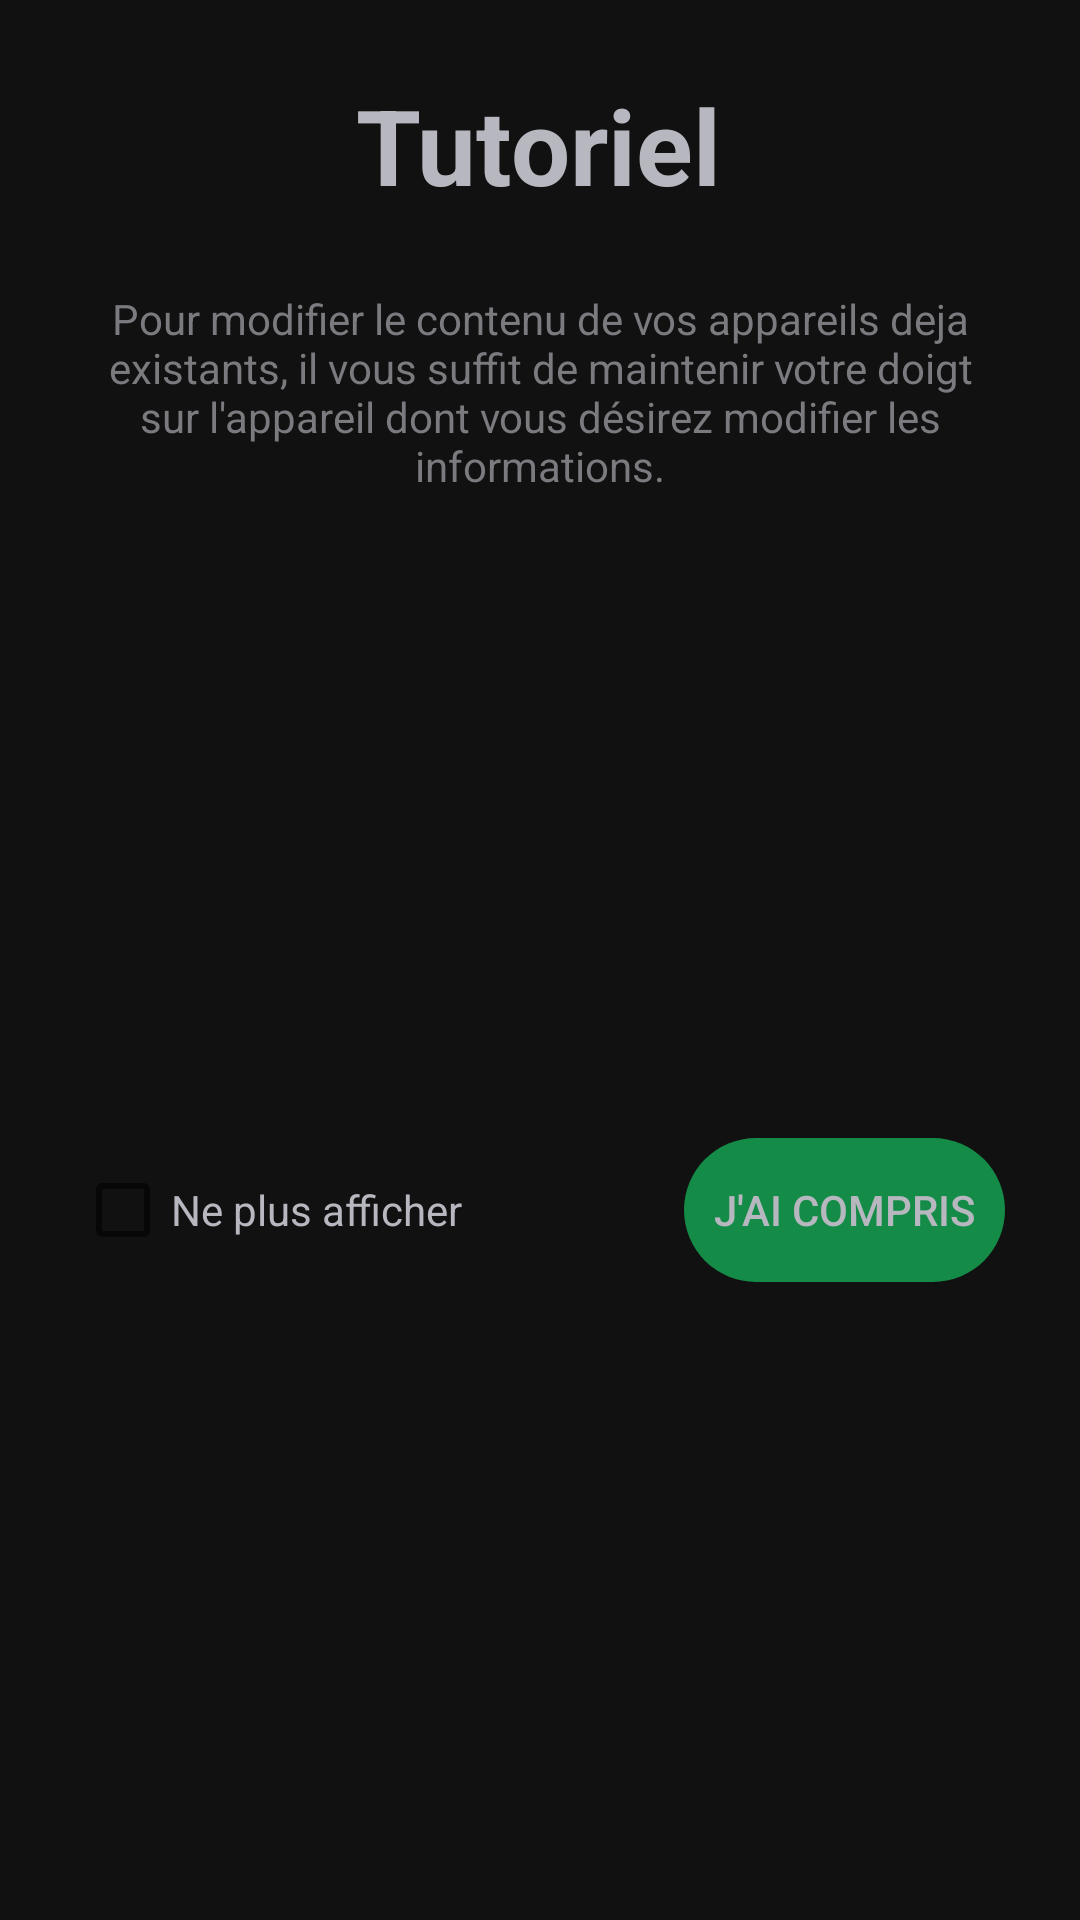

Android layout source for this screen:
<!-- AndroidManifest.xml: application theme AppTheme -->
<!-- res/layout/popup_device_tuto_config.xml -->
<?xml version="1.0" encoding="utf-8"?>
<androidx.constraintlayout.widget.ConstraintLayout xmlns:android="http://schemas.android.com/apk/res/android"
    xmlns:app="http://schemas.android.com/apk/res-auto"
    xmlns:tools="http://schemas.android.com/tools"
    android:layout_width="match_parent"
    android:layout_height="match_parent"
    android:background="@color/darkless_background">


    <TextView
        android:id="@+id/textView4"
        android:layout_width="wrap_content"
        android:layout_height="wrap_content"
        android:layout_marginTop="25dp"
        android:layout_marginLeft="25dp"
        android:layout_marginRight="25dp"
        android:text="Tutoriel"
        android:textColor="@color/primary_text"
        android:textSize="35dp"
        android:textStyle="bold"
        app:layout_constraintEnd_toEndOf="parent"
        app:layout_constraintHorizontal_bias="0.498"
        app:layout_constraintStart_toStartOf="parent"
        app:layout_constraintTop_toTopOf="parent" />

    <TextView
        android:id="@+id/textView16"
        android:layout_width="300dp"
        android:layout_height="70dp"
        android:layout_marginLeft="25dp"
        android:layout_marginTop="25dp"
        android:layout_marginRight="25dp"
        android:text="Pour modifier le contenu de vos appareils deja existants, il vous suffit de maintenir votre doigt sur l'appareil dont vous désirez modifier les informations."
        android:textColor="@color/secondary_text"
        android:textAlignment="center"
        app:layout_constraintEnd_toEndOf="parent"
        app:layout_constraintHorizontal_bias="0.494"
        app:layout_constraintStart_toStartOf="parent"
        app:layout_constraintTop_toBottomOf="@+id/textView4" />

    <Button
        android:id="@+id/tuto_understand"
        android:layout_width="wrap_content"
        android:layout_height="wrap_content"
        android:layout_marginTop="25dp"
        android:layout_marginRight="25dp"
        android:layout_marginBottom="25dp"
        android:background="@android:drawable/toast_frame"
        android:backgroundTint="@color/dark_linky"
        android:text="J'ai compris"
        android:padding="10dp"
        android:textColor="@color/primary_text"
        app:layout_constraintBottom_toBottomOf="parent"
        app:layout_constraintEnd_toEndOf="parent"
        app:layout_constraintTop_toBottomOf="@+id/textView16" />

    <CheckBox
        android:id="@+id/dont_show_again"
        android:layout_width="150dp"
        android:layout_height="wrap_content"
        android:layout_marginLeft="25dp"
        android:text="Ne plus afficher"
        android:textColor="@color/primary_text"
        app:layout_constraintBottom_toBottomOf="@+id/tuto_understand"
        app:layout_constraintStart_toStartOf="parent"
        app:layout_constraintTop_toTopOf="@+id/tuto_understand" />

</androidx.constraintlayout.widget.ConstraintLayout>
<!-- resources referenced by this layout -->
<resources>
  <color name="dark_linky">#148C48  </color>
  <color name="darkless_background">#111111  </color>
  <color name="primary_text">#B7B7BF  </color>
  <color name="secondary_text">#7A7A7F  </color>
  <style name="AppTheme" parent="Theme.AppCompat.Light.DarkActionBar">
          
          <item name="colorPrimary">@color/colorLinkyBar</item>
          <item name="colorPrimaryDark">@color/colorSlideBar</item>
          <item name="colorAccent">@color/colorWidget</item>
      </style>
  <color name="colorLinkyBar">#27AC56</color>
  <color name="colorSlideBar">#148C48</color>
  <color name="colorWidget">#3D3D40</color>
</resources>
